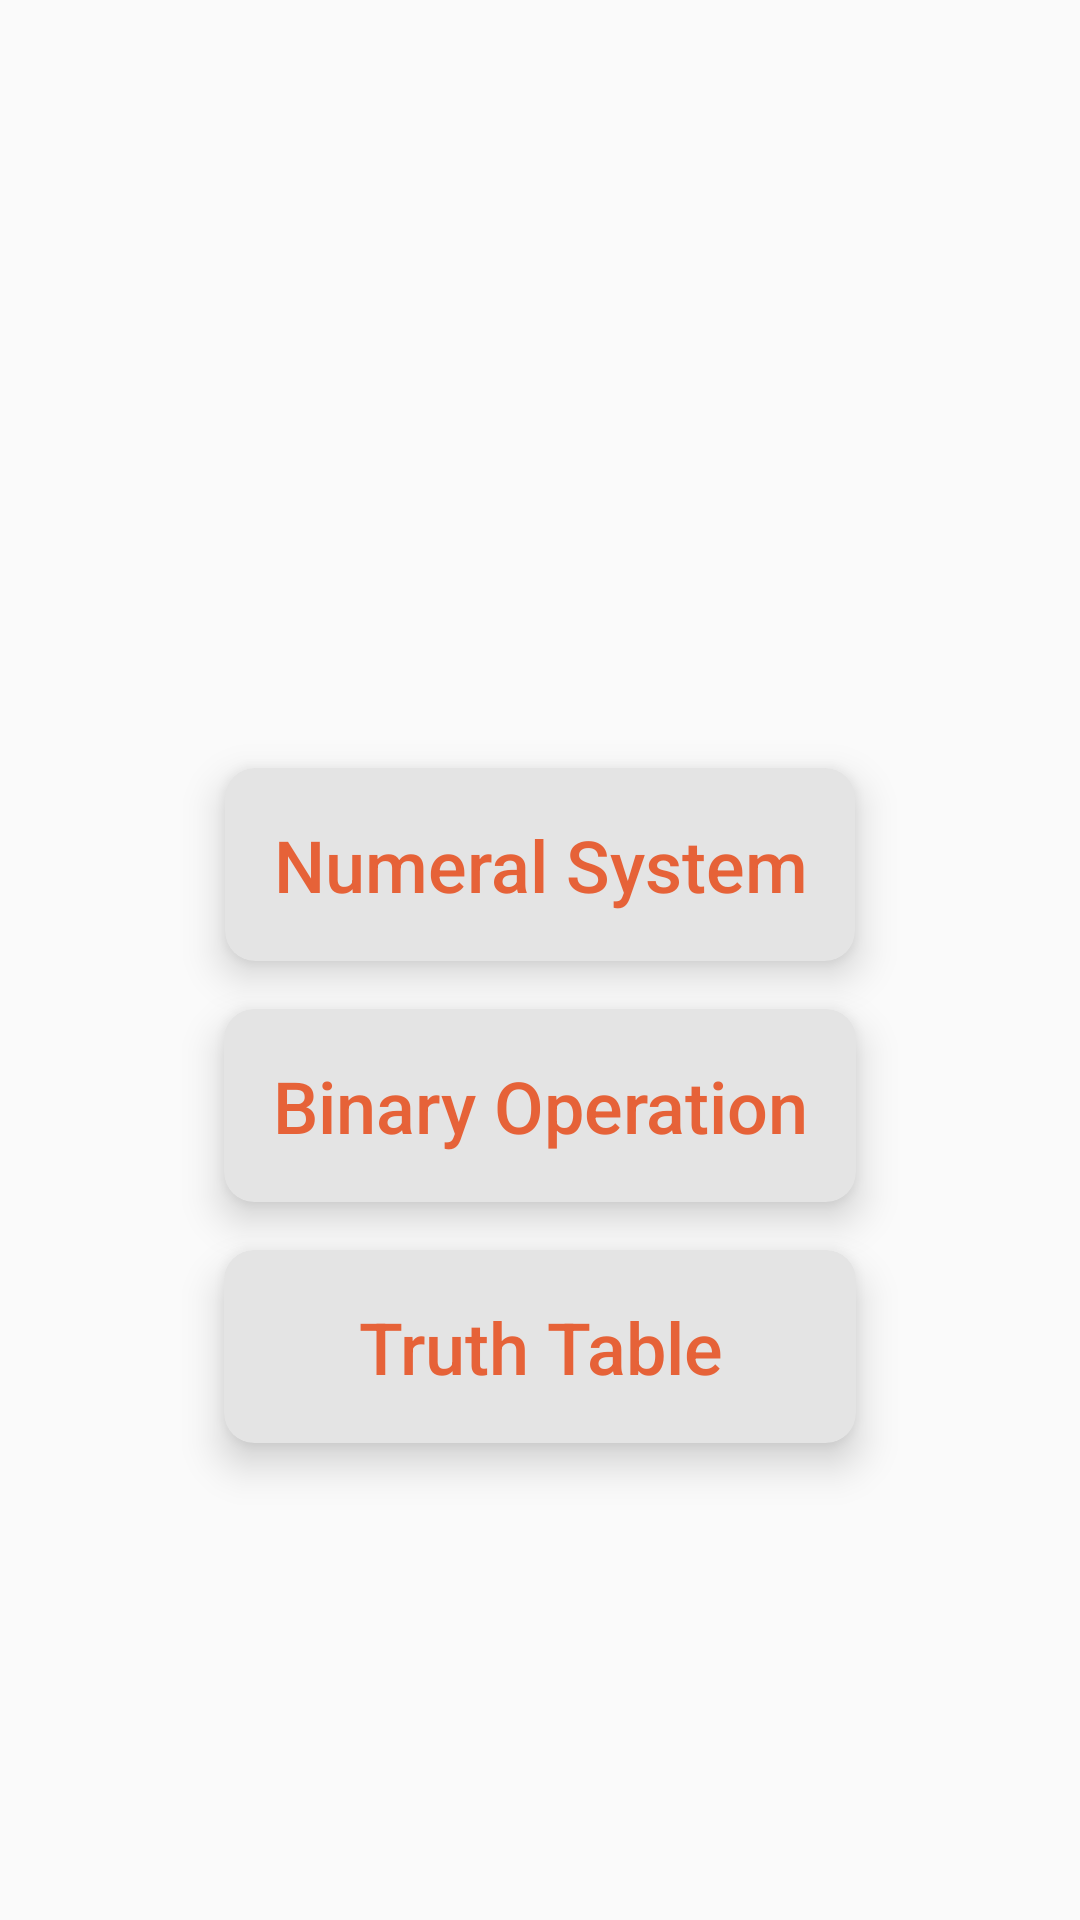

Produce the Android XML layout that renders to this screen, including the resource entries it uses.
<!-- AndroidManifest.xml: application theme Theme.project -->
<!-- res/layout/activity_home.xml -->
<?xml version="1.0" encoding="utf-8"?>
<androidx.constraintlayout.widget.ConstraintLayout xmlns:android="http://schemas.android.com/apk/res/android"
    xmlns:app="http://schemas.android.com/apk/res-auto"
    xmlns:tools="http://schemas.android.com/tools"
    android:layout_width="match_parent"
    android:layout_height="match_parent"
    tools:context=".HomeActivity">

    <androidx.constraintlayout.widget.Guideline
        android:id="@+id/guideline2"
        android:layout_width="wrap_content"
        android:layout_height="wrap_content"
        android:orientation="horizontal"
        app:layout_constraintGuide_percent="0.4" />

    <androidx.cardview.widget.CardView
        android:id="@+id/system"
        android:layout_width="wrap_content"
        android:layout_height="wrap_content"
        app:cardBackgroundColor="#E4E4E4"
        app:cardCornerRadius="10dp"
        app:cardElevation="8dp"
        app:layout_constraintEnd_toEndOf="parent"
        app:layout_constraintStart_toStartOf="parent"
        app:layout_constraintTop_toTopOf="@+id/guideline2">

        <TextView
            android:layout_width="match_parent"
            android:layout_height="match_parent"
            android:padding="16dp"
            android:text="Numeral System"

            android:elevation="8dp"
            android:textColor="@color/project"
            android:alpha="0.85"
            android:gravity="center"
            android:textAllCaps="false"
            android:textSize="24sp"
            android:textStyle="normal"
            android:fontFamily="sans-serif-medium" />
    </androidx.cardview.widget.CardView>
    <androidx.cardview.widget.CardView
        android:id="@+id/operation"
        android:layout_width="wrap_content"
        android:layout_height="wrap_content"
        app:cardBackgroundColor="#E4E4E4"
        app:cardCornerRadius="10dp"
        android:layout_marginTop="16dp"
        app:cardElevation="8dp"
        app:layout_constraintEnd_toEndOf="parent"
        app:layout_constraintStart_toStartOf="parent"
        app:layout_constraintTop_toBottomOf="@+id/system">

        <TextView
            android:layout_width="match_parent"
            android:layout_height="match_parent"
            android:padding="16dp"
            android:text="Binary Operation"
            android:elevation="8dp"
            android:textColor="@color/project"
            android:alpha="0.85"
            android:gravity="center"
            android:textAllCaps="false"
            android:textSize="24sp"
            android:textStyle="normal"
            android:fontFamily="sans-serif-medium" />
    </androidx.cardview.widget.CardView>

    <androidx.cardview.widget.CardView
        android:id="@+id/table"
        android:layout_width="0dp"
        android:layout_height="wrap_content"
        android:layout_marginTop="16dp"
        android:background="@color/white"
        app:cardBackgroundColor="#E4E4E4"
        app:cardCornerRadius="10dp"
        app:cardElevation="8dp"
        app:layout_constraintEnd_toEndOf="@+id/operation"
        app:layout_constraintStart_toStartOf="@+id/operation"
        app:layout_constraintTop_toBottomOf="@+id/operation">

        <TextView
            android:layout_width="match_parent"
            android:layout_height="match_parent"
            android:padding="16dp"
            android:text="Truth Table"
            android:elevation="8dp"
            android:textColor="@color/project"
            android:alpha="0.85"
            android:gravity="center"
            android:textAllCaps="false"
            android:textSize="24sp"
            android:textStyle="normal"
            android:fontFamily="sans-serif-medium" />
    </androidx.cardview.widget.CardView>
</androidx.constraintlayout.widget.ConstraintLayout>
<!-- resources referenced by this layout -->
<resources>
  <color name="project">#E64A19</color>
  <color name="white">#FFFFFFFF</color>
  <style name="Theme.project" parent="Theme.AppCompat.Light.NoActionBar">
          
          <item name="colorPrimary">@color/purple_500</item>
          <item name="colorPrimaryVariant">@color/purple_700</item>
          <item name="colorOnPrimary">@color/white</item>
          
          <item name="colorSecondary">@color/teal_200</item>
          <item name="colorSecondaryVariant">@color/teal_700</item>
          <item name="colorOnSecondary">@color/black</item>
          
          <item name="android:statusBarColor" tools:targetApi="l">?attr/colorPrimaryVariant</item>
  
  
          
      </style>
  <color name="purple_500">#FF6200EE</color>
  <color name="purple_700">#FF3700B3</color>
  <color name="teal_200">#FF03DAC5</color>
  <color name="teal_700">#FF018786</color>
  <color name="black">#FF000000</color>
</resources>
